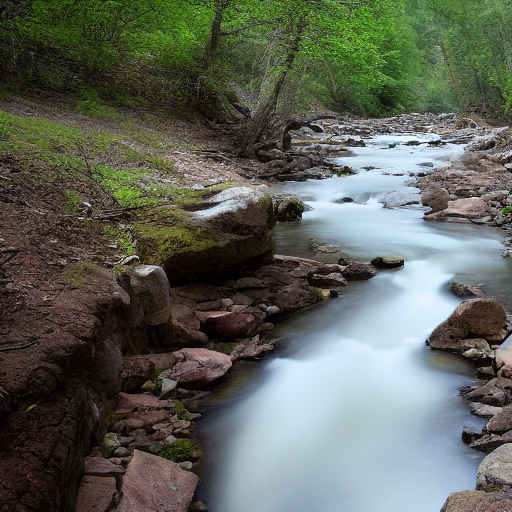
Generation parameters embedded in this image by ComfyUI (PNG 'prompt' text chunk: the API-format workflow graph, JSON):
{"3":{"inputs":{"seed":565295788611375,"steps":20,"cfg":8.0,"sampler_name":"euler","scheduler":"normal","denoise":1.0,"model":["4",0],"positive":["6",0],"negative":["7",0],"latent_image":["5",0]},"class_type":"KSampler","_meta":{"title":"KSampler"}},"4":{"inputs":{"ckpt_name":"v1-5-pruned-emaonly-fp16.safetensors"},"class_type":"CheckpointLoaderSimple","_meta":{"title":"Load Checkpoint"}},"5":{"inputs":{"width":512,"height":512,"batch_size":1},"class_type":"EmptyLatentImage","_meta":{"title":"Empty Latent Image"}},"6":{"inputs":{"text":"A river flows below","clip":["4",1]},"class_type":"CLIPTextEncode","_meta":{"title":"CLIP Text Encode (Prompt)"}},"7":{"inputs":{"text":"text, watermark","clip":["4",1]},"class_type":"CLIPTextEncode","_meta":{"title":"CLIP Text Encode (Prompt)"}},"8":{"inputs":{"samples":["3",0],"vae":["4",2]},"class_type":"VAEDecode","_meta":{"title":"VAE Decode"}},"9":{"inputs":{"filename_prefix":"ComfyUI","images":["8",0]},"class_type":"SaveImage","_meta":{"title":"Save Image"}}}